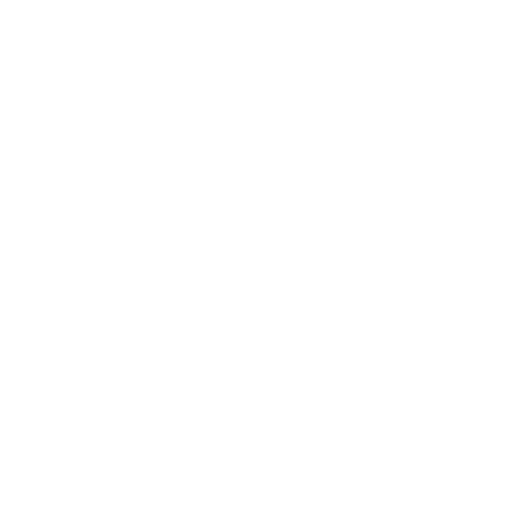
t = 0.00 s
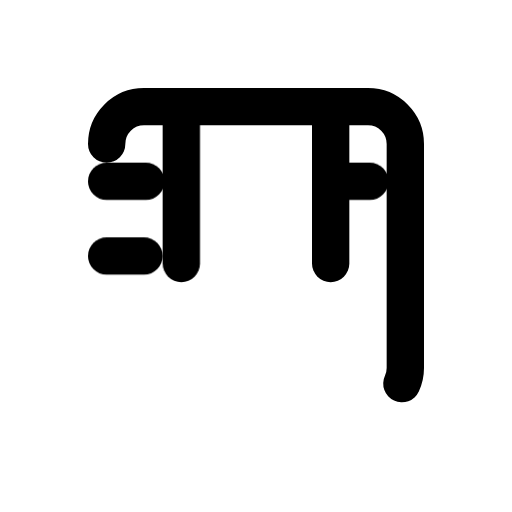
t = 0.38 s
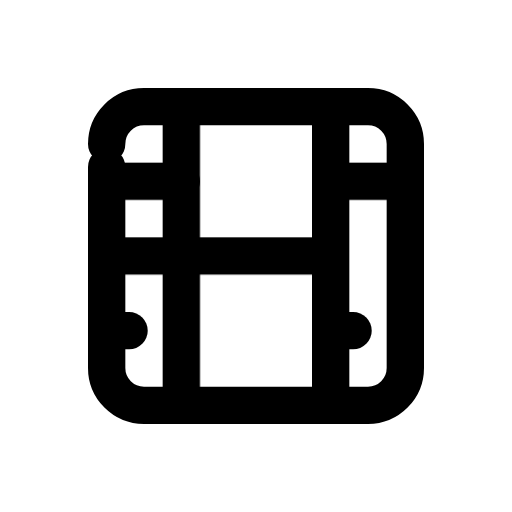
t = 0.79 s
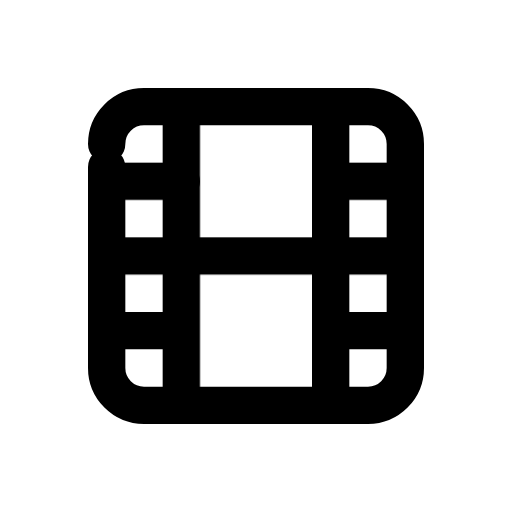
t = 1.22 s
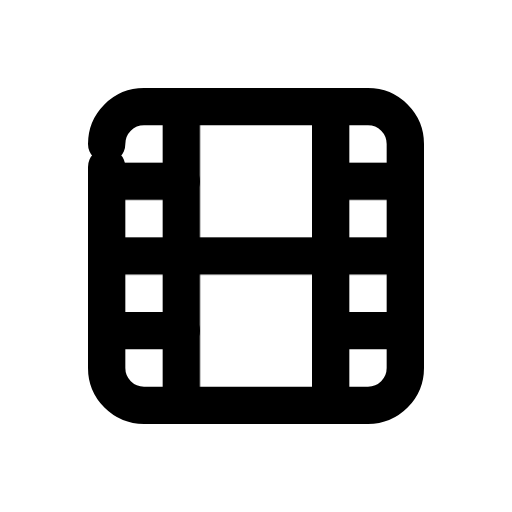
t = 1.69 s
t = 2.09 s: frame unchanged from t = 1.69 s, image omitted

The animated SVG that drew these frames (rendered in a browser with its animation timeline set to each time). Animation: 3 CSS @keyframes rules; one cycle of 2.40 s, repeats indefinitely.

<svg xmlns="http://www.w3.org/2000/svg" width="24" height="24" fill="none" stroke="currentColor" stroke-linecap="round" stroke-linejoin="round" stroke-width="2" viewBox="0 0 24 24">
    <!-- Generated by scripts/icon-expansion/generate.mjs -->
    <!-- Adapted from Tabler Icons 3.34.1.
MIT License

Copyright (c) 2020-2024 Paweł Kuna

Permission is hereby granted, free of charge, to any person obtaining a copy
of this software and associated documentation files (the "Software"), to deal
in the Software without restriction, including without limitation the rights
to use, copy, modify, merge, publish, distribute, sublicense, and/or sell
copies of the Software, and to permit persons to whom the Software is
furnished to do so, subject to the following conditions:

The above copyright notice and this permission notice shall be included in all
copies or substantial portions of the Software.

THE SOFTWARE IS PROVIDED "AS IS", WITHOUT WARRANTY OF ANY KIND, EXPRESS OR
IMPLIED, INCLUDING BUT NOT LIMITED TO THE WARRANTIES OF MERCHANTABILITY,
FITNESS FOR A PARTICULAR PURPOSE AND NONINFRINGEMENT. IN NO EVENT SHALL THE
AUTHORS OR COPYRIGHT HOLDERS BE LIABLE FOR ANY CLAIM, DAMAGES OR OTHER
LIABILITY, WHETHER IN AN ACTION OF CONTRACT, TORT OR OTHERWISE, ARISING FROM,
OUT OF OR IN CONNECTION WITH THE SOFTWARE OR THE USE OR OTHER DEALINGS IN THE
SOFTWARE. -->
    <style>
        @media (prefers-reduced-motion: no-preference) {
            @keyframes ira-design-movie-row-0 { 0% { stroke-dashoffset: 1; opacity: 0; } 1% { opacity: 1; } 30%, 87% { stroke-dashoffset: 0; opacity: 1; } 100% { stroke-dashoffset: 0; opacity: 0; } }
            [data-ira-design-reveal="movie"] [data-design-ink="row-0"] { stroke-dasharray: 1 1; animation: ira-design-movie-row-0 2.4s linear infinite; }
            @keyframes ira-design-movie-row-1 { 0%, 12% { stroke-dashoffset: 1; opacity: 0; } 13% { opacity: 1; } 42%, 87% { stroke-dashoffset: 0; opacity: 1; } 100% { stroke-dashoffset: 0; opacity: 0; } }
            [data-ira-design-reveal="movie"] [data-design-ink="row-1"] { stroke-dasharray: 1 1; animation: ira-design-movie-row-1 2.4s linear infinite; }
            @keyframes ira-design-movie-row-2 { 0%, 24% { stroke-dashoffset: 1; opacity: 0; } 25% { opacity: 1; } 54%, 87% { stroke-dashoffset: 0; opacity: 1; } 100% { stroke-dashoffset: 0; opacity: 0; } }
            [data-ira-design-reveal="movie"] [data-design-ink="row-2"] { stroke-dasharray: 1 1; animation: ira-design-movie-row-2 2.4s linear infinite; }
        }
    </style>
    <g data-ira-design-reveal="movie" data-design-kind="box"><g transform="translate(1.5 1.5) scale(.875)"><path data-design-ink="row-0" pathLength="1" d="M4 6A2 2 0 0 1 6 4L18 4A2 2 0 0 1 20 6L20 18A2 2 0 0 1 18 20L6 20A2 2 0 0 1 4 18z"/><path data-design-ink="row-0" pathLength="1" d="M8 4L8 20"/><path data-design-ink="row-0" pathLength="1" d="M16 4L16 20"/><path data-design-ink="row-0" pathLength="1" d="M4 8L8 8"/><path data-design-ink="row-2" pathLength="1" d="M4 16L8 16"/><path data-design-ink="row-1" pathLength="1" d="M4 12L20 12"/><path data-design-ink="row-0" pathLength="1" d="M16 8L20 8"/></g><g transform="translate(1.5 1.5) scale(.875)"><path data-design-ink="row-2" pathLength="1" d="M16 16L20 16"/></g></g>
</svg>
